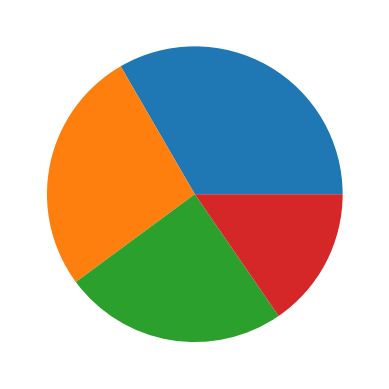

The script that saved this image:
#creating pie charts using 'pie()'
from matplotlib import pyplot
import numpy
x=numpy.random.normal([35, 25, 25, 15])

pyplot.pie(x)
pyplot.show()